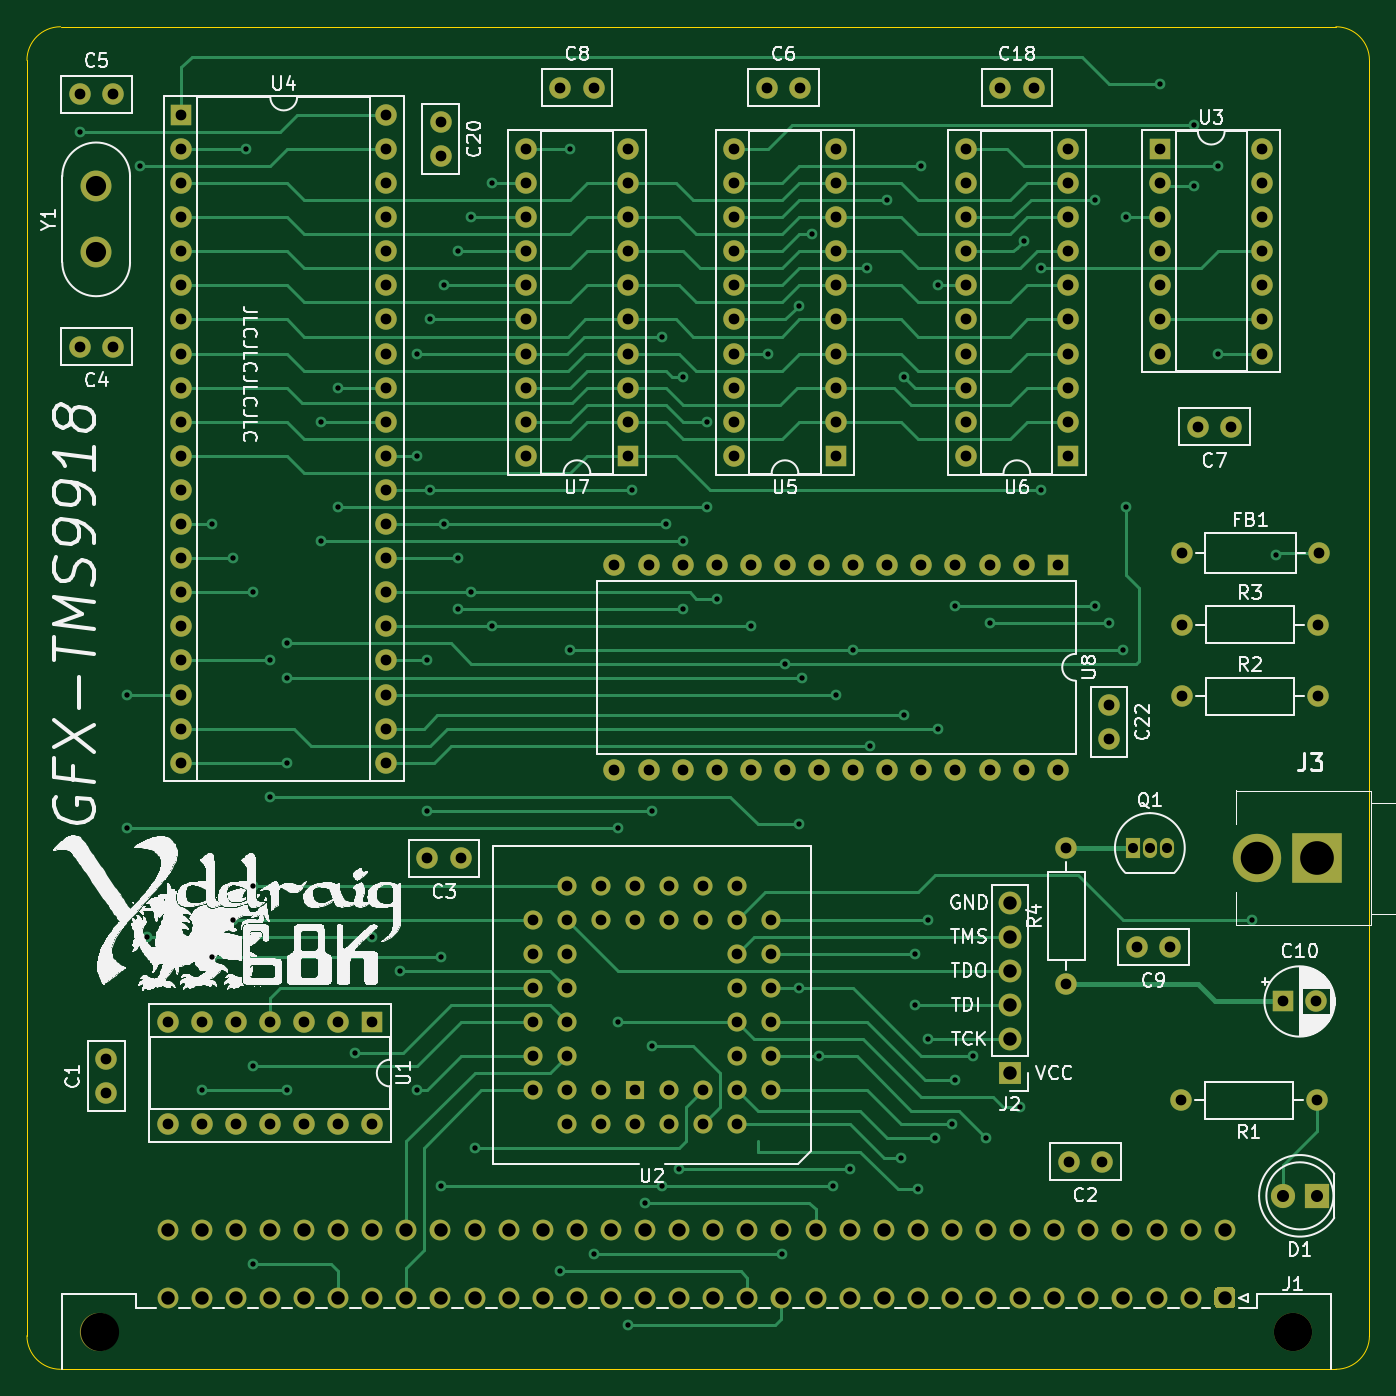
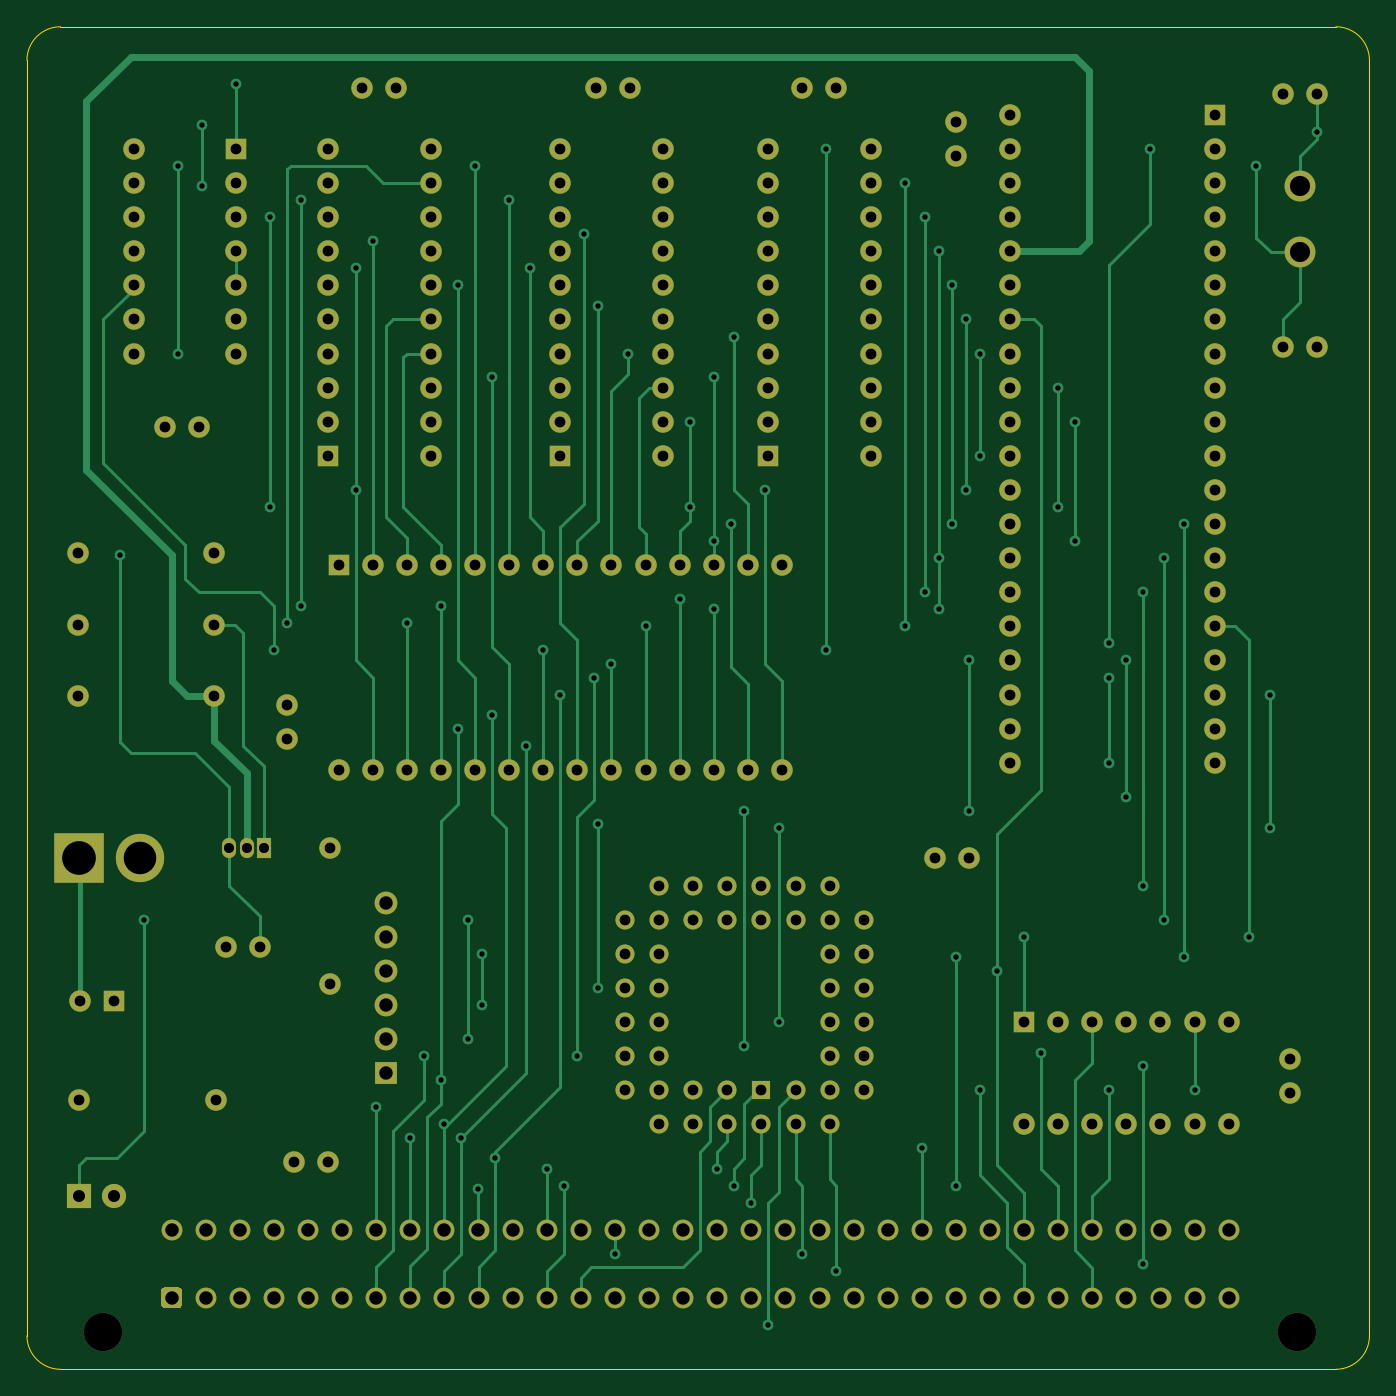
Circuit board: 11 layer files. Board 100.0 x 100.0 mm.
- bottom_copper: GfxTMS9918-B_Cu.gbl (27753 bytes)
- bottom_mask: GfxTMS9918-B_Mask.gbs (9500 bytes)
- paste: GfxTMS9918-B_Paste.gbp (499 bytes)
- bottom_silk: GfxTMS9918-B_SilkS.gbo (9503 bytes)
- outline: GfxTMS9918-Edge_Cuts.gm1 (1045 bytes)
- top_copper: GfxTMS9918-F_Cu.gtl (33826 bytes)
- top_mask: GfxTMS9918-F_Mask.gts (9500 bytes)
- paste: GfxTMS9918-F_Paste.gtp (499 bytes)
- top_silk: GfxTMS9918-F_SilkS.gto (292242 bytes)
- drill: GfxTMS9918-NPTH.drl (316 bytes)
- drill: GfxTMS9918-PTH.drl (5838 bytes)

=== bottom_copper: GfxTMS9918-B_Cu.gbl (27753 bytes, source omitted) ===
=== bottom_mask: GfxTMS9918-B_Mask.gbs (9500 bytes, source omitted) ===
=== paste: GfxTMS9918-B_Paste.gbp ===
G04 #@! TF.GenerationSoftware,KiCad,Pcbnew,(5.1.10)-1*
G04 #@! TF.CreationDate,2021-08-18T14:18:43+01:00*
G04 #@! TF.ProjectId,GfxTMS9918,47667854-4d53-4393-9931-382e6b696361,rev?*
G04 #@! TF.SameCoordinates,Original*
G04 #@! TF.FileFunction,Paste,Bot*
G04 #@! TF.FilePolarity,Positive*
%FSLAX46Y46*%
G04 Gerber Fmt 4.6, Leading zero omitted, Abs format (unit mm)*
G04 Created by KiCad (PCBNEW (5.1.10)-1) date 2021-08-18 14:18:43*
%MOMM*%
%LPD*%
G01*
G04 APERTURE LIST*
G04 APERTURE END LIST*
M02*

=== bottom_silk: GfxTMS9918-B_SilkS.gbo (9503 bytes, source omitted) ===
=== outline: GfxTMS9918-Edge_Cuts.gm1 ===
G04 #@! TF.GenerationSoftware,KiCad,Pcbnew,(5.1.10)-1*
G04 #@! TF.CreationDate,2021-08-18T14:18:43+01:00*
G04 #@! TF.ProjectId,GfxTMS9918,47667854-4d53-4393-9931-382e6b696361,rev?*
G04 #@! TF.SameCoordinates,Original*
G04 #@! TF.FileFunction,Profile,NP*
%FSLAX46Y46*%
G04 Gerber Fmt 4.6, Leading zero omitted, Abs format (unit mm)*
G04 Created by KiCad (PCBNEW (5.1.10)-1) date 2021-08-18 14:18:43*
%MOMM*%
%LPD*%
G01*
G04 APERTURE LIST*
G04 #@! TA.AperFunction,Profile*
%ADD10C,0.050000*%
G04 #@! TD*
G04 APERTURE END LIST*
D10*
X102500000Y-45000000D02*
X197500000Y-45000000D01*
X100000000Y-142500000D02*
X100000000Y-47500000D01*
X197500000Y-145000000D02*
X102500000Y-145000000D01*
X200000000Y-47500000D02*
X200000000Y-142500000D01*
X100000000Y-47500000D02*
G75*
G02*
X102500000Y-45000000I2500000J0D01*
G01*
X197500000Y-45000000D02*
G75*
G02*
X200000000Y-47500000I0J-2500000D01*
G01*
X200000000Y-142500000D02*
G75*
G02*
X197500000Y-145000000I-2500000J0D01*
G01*
X102500000Y-145000000D02*
G75*
G02*
X100000000Y-142500000I0J2500000D01*
G01*
M02*

=== top_copper: GfxTMS9918-F_Cu.gtl (33826 bytes, source omitted) ===
=== top_mask: GfxTMS9918-F_Mask.gts (9500 bytes, source omitted) ===
=== paste: GfxTMS9918-F_Paste.gtp ===
G04 #@! TF.GenerationSoftware,KiCad,Pcbnew,(5.1.10)-1*
G04 #@! TF.CreationDate,2021-08-18T14:18:43+01:00*
G04 #@! TF.ProjectId,GfxTMS9918,47667854-4d53-4393-9931-382e6b696361,rev?*
G04 #@! TF.SameCoordinates,Original*
G04 #@! TF.FileFunction,Paste,Top*
G04 #@! TF.FilePolarity,Positive*
%FSLAX46Y46*%
G04 Gerber Fmt 4.6, Leading zero omitted, Abs format (unit mm)*
G04 Created by KiCad (PCBNEW (5.1.10)-1) date 2021-08-18 14:18:43*
%MOMM*%
%LPD*%
G01*
G04 APERTURE LIST*
G04 APERTURE END LIST*
M02*

=== top_silk: GfxTMS9918-F_SilkS.gto (292242 bytes, source omitted) ===
=== drill: GfxTMS9918-NPTH.drl ===
M48
; DRILL file {KiCad (5.1.10)-1} date 08/18/21 14:18:59
; FORMAT={-:-/ absolute / inch / decimal}
; #@! TF.CreationDate,2021-08-18T14:18:59+01:00
; #@! TF.GenerationSoftware,Kicad,Pcbnew,(5.1.10)-1
; #@! TF.FileFunction,NonPlated,1,4,NPTH
FMAT,2
INCH
T1C0.1122
%
G90
G05
T1
X4.1498Y-5.5989
X7.6498Y-5.5989
T0
M30

=== drill: GfxTMS9918-PTH.drl (5838 bytes, source omitted) ===
